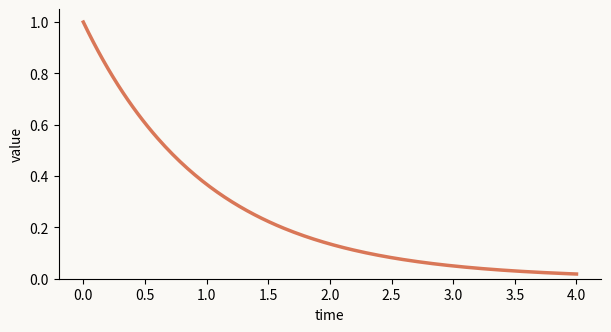

Python code for this plot:
# %% [markdown]
# ---
# title: A small decay experiment
# description: A minimal percent-format Python article rendered by Quarto.
# date: 2026-09-18
# categories: [python, visualization]
# draft: false
# jupyter: python3
# ---

# %% [markdown]
"""
This page is authored as a `.py` file using Jupyter percent cells. It does not
require an `.ipynb` notebook file or the Jupyter user interface.
"""

# %%
#| label: fig-decay
#| fig-cap: Exponential decay from a small Python computation.
import matplotlib.pyplot as plt
import numpy as np

x = np.linspace(0, 4, 200)
y = np.exp(-x)

fig, ax = plt.subplots(figsize=(7, 3.5), facecolor="#faf9f5")
ax.set_facecolor("#faf9f5")
ax.plot(x, y, color="#d97757", linewidth=2.5)
ax.set(xlabel="time", ylabel="value", ylim=(0, 1.05))
ax.spines[["top", "right"]].set_visible(False)
plt.show()

# %% [markdown]
"""
The curve follows $y = e^{-x}$. See @fig-decay.
"""
